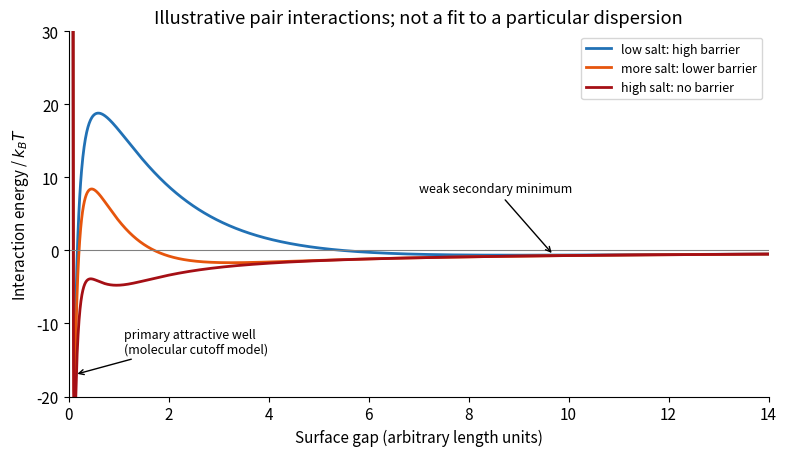

Python code for this plot:
"""Original explanatory diagram; Python 3.14, numpy and matplotlib (root pyproject)."""
import numpy as np
import matplotlib
matplotlib.use("Agg")
import matplotlib.pyplot as plt
from matplotlib.patches import Circle, Rectangle, Ellipse
plt.rcParams.update({"font.size": 11, "figure.facecolor": "white", "axes.spines.top": False, "axes.spines.right": False})

h=np.linspace(.075,14,2200)
fig,ax=plt.subplots(figsize=(8,4.7))
rep=7*.11**11/12
for k,label,color in [(.65,'low salt: high barrier','#2171b5'),(1.4,'more salt: lower barrier','#e6550d'),(3.,'high salt: no barrier','#a50f15')]:
 u=rep/h**12+45*np.exp(-k*h)-7/h
 ax.plot(h,u,lw=2,label=label,color=color)
ax.axhline(0,color='.5',lw=.8)
ax.annotate('primary attractive well\n(molecular cutoff model)',xy=(.12,-17),xytext=(1.1,-14),arrowprops={'arrowstyle':'->'},fontsize=9)
ax.annotate('weak secondary minimum',xy=(9.7,-.64),xytext=(7,8),arrowprops={'arrowstyle':'->'},fontsize=9)
ax.set(xlim=(0,14),ylim=(-20,30),xlabel='Surface gap (arbitrary length units)',ylabel=r'Interaction energy / $k_BT$',title='Illustrative pair interactions; not a fit to a particular dispersion')
ax.legend(loc='upper right',fontsize=9)
fig.tight_layout()
fig.savefig("paper-1-colloid-potentials.png", dpi=170, bbox_inches="tight", facecolor="white")
plt.close(fig)
